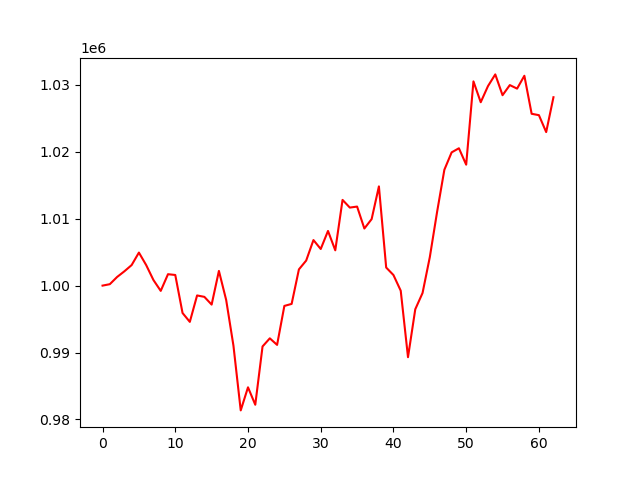

Values plotted in this chart, from the file beside it:
account_value, date, daily_return
1000000, 2024-07-09, 
1000213, 2024-07-10, 0.0002133
1001289, 2024-07-11, 0.001075
1002136, 2024-07-12, 0.0008465
1003069, 2024-07-15, 0.0009308
1004937, 2024-07-16, 0.001862
1003067, 2024-07-17, -0.00186
1000832, 2024-07-18, -0.002229
999213, 2024-07-19, -0.001618
1001705, 2024-07-22, 0.002494
1001589, 2024-07-23, -0.0001165
995907, 2024-07-24, -0.005672
994582, 2024-07-25, -0.001331
998530, 2024-07-26, 0.00397
998321, 2024-07-29, -0.0002099
997163, 2024-07-30, -0.001159
1002197, 2024-07-31, 0.005048
997848, 2024-08-01, -0.004339
991017, 2024-08-02, -0.006845
981355, 2024-08-05, -0.00975
984804, 2024-08-06, 0.003515
982199, 2024-08-07, -0.002645
990910, 2024-08-08, 0.008868
992125, 2024-08-09, 0.001226
991143, 2024-08-12, -0.0009892
996966, 2024-08-13, 0.005875
997267, 2024-08-14, 0.0003017
1002424, 2024-08-15, 0.005171
1003743, 2024-08-16, 0.001316
1006807, 2024-08-19, 0.003052
1005472, 2024-08-20, -0.001326
1008168, 2024-08-21, 0.002681
1005275, 2024-08-22, -0.00287
1012807, 2024-08-23, 0.007493
1011659, 2024-08-26, -0.001134
1011810, 2024-08-27, 0.0001492
1008530, 2024-08-28, -0.003241
1009938, 2024-08-29, 0.001396
1014823, 2024-08-30, 0.004838
1002701, 2024-09-03, -0.01195
1001580, 2024-09-04, -0.001118
999238, 2024-09-05, -0.002338
989304, 2024-09-06, -0.009941
996468, 2024-09-09, 0.007241
998895, 2024-09-10, 0.002436
1004260, 2024-09-11, 0.005371
1011012, 2024-09-12, 0.006723
1017311, 2024-09-13, 0.00623
1019909, 2024-09-16, 0.002554
1020524, 2024-09-17, 0.0006029
1018072, 2024-09-18, -0.002403
1030517, 2024-09-19, 0.01222
1027401, 2024-09-20, -0.003024
1029816, 2024-09-23, 0.002351
1031560, 2024-09-24, 0.001693
1028451, 2024-09-25, -0.003014
1029962, 2024-09-26, 0.001469
1029435, 2024-09-27, -0.0005111
1031356, 2024-09-30, 0.001866
1025676, 2024-10-01, -0.005507
... 3 more rows
